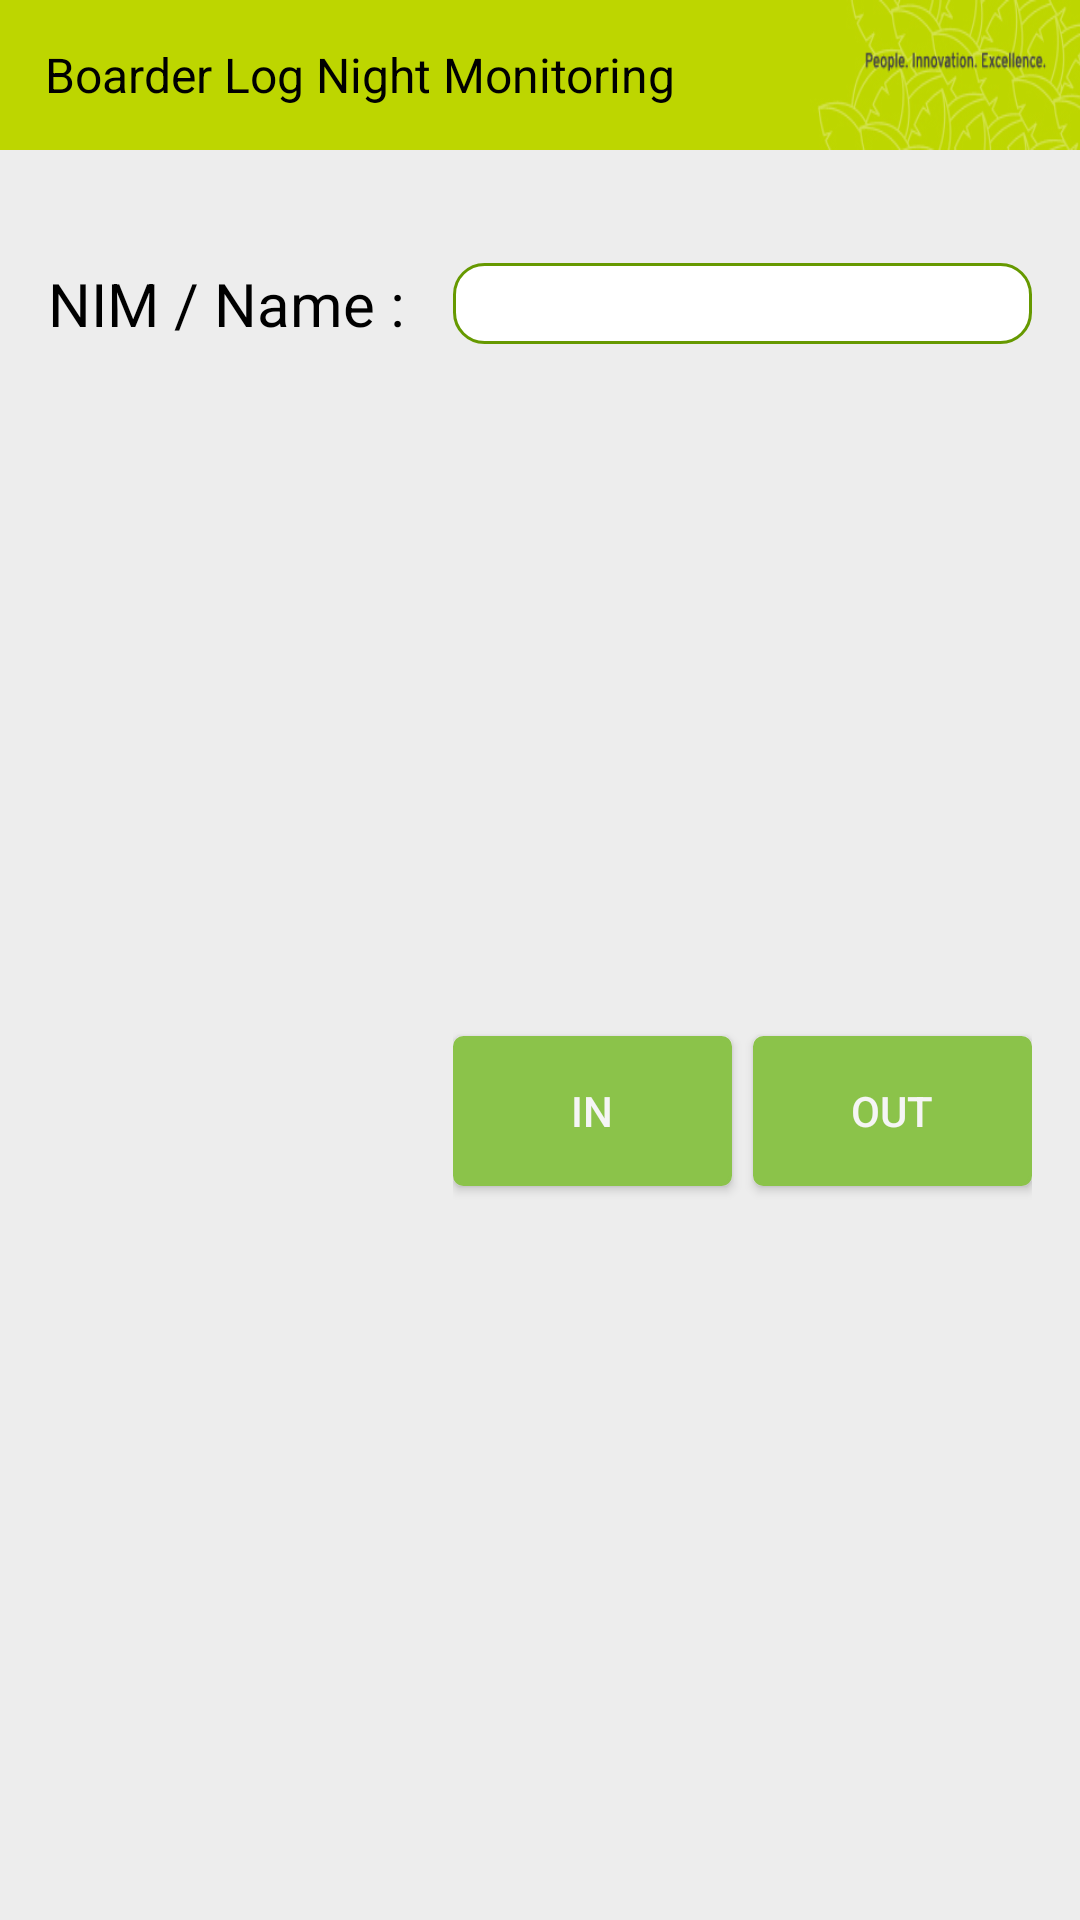

Android layout source for this screen:
<!-- AndroidManifest.xml: application theme AppTheme -->
<!-- res/layout/activity_taping.xml -->
<?xml version="1.0" encoding="utf-8"?>
<LinearLayout xmlns:android="http://schemas.android.com/apk/res/android"
    xmlns:app="http://schemas.android.com/apk/res-auto"
    xmlns:tools="http://schemas.android.com/tools"
    android:layout_width="match_parent"
    android:layout_height="match_parent"
    android:orientation="vertical"
    android:background="@color/bgPrimary"
    tools:context="id.ac.binus.boarderlognightmonitoring.TapingActivity"
    android:weightSum="1">

    <RelativeLayout
        android:id="@+id/header"
        android:layout_width="match_parent"
        android:layout_height="50dp"
        android:background="@drawable/header"
        app:layout_constraintLeft_toLeftOf="parent"
        app:layout_constraintRight_toRightOf="parent"
        tools:layout_editor_absoluteY="0dp">

        <TextView
            android:id="@+id/blnm"
            android:layout_width="wrap_content"
            android:layout_height="wrap_content"
            android:text="@string/txt_tittle"
            android:textColor="@android:color/black"
            android:textSize="16sp"
            android:layout_marginLeft="15dp"
            android:layout_marginStart="15dp"
            android:layout_centerVertical="true"
            android:layout_alignParentLeft="true"
            android:layout_alignParentStart="true" />
    </RelativeLayout>
    <LinearLayout
        android:layout_width="match_parent"
        android:layout_height="wrap_content"
        android:paddingLeft="@dimen/defaultMargin"
        android:background="@color/bgPrimary">
        <TextView
            android:id="@+id/lblTime"
            android:textColor="@android:color/holo_red_dark"
            android:textSize="16sp"
            android:layout_width="match_parent"
            android:layout_height="wrap_content" />
    </LinearLayout>
    <LinearLayout
        android:padding="@dimen/defaultMargin"
        android:id="@+id/content"
        android:background="@color/bgPrimary"
        android:layout_width="match_parent"
        android:layout_height="match_parent"
        android:orientation="horizontal">
        <LinearLayout
            android:layout_width="wrap_content"
            android:layout_height="match_parent"
            android:orientation="vertical">

            <TextView
                android:id="@+id/lblNIM"
                android:layout_width="wrap_content"
                android:layout_height="wrap_content"
                android:text="@string/lbl_nim"
                android:textColor="@android:color/black"
                android:textSize="@dimen/normal_text_size" />
            <RelativeLayout
                android:layout_width="match_parent"
                android:layout_height="match_parent">
                <ImageView
                    android:id="@+id/tapingPhoto"
                    android:layout_width="wrap_content"
                    android:layout_height="wrap_content"
                    android:scaleType="centerCrop"
                    android:src="@drawable/photo"
                    app:layout_constraintTop_toTopOf="parent"
                    android:layout_marginTop="40dp"
                    app:layout_constraintVertical_bias="0.0" />
            </RelativeLayout>

        </LinearLayout>
        <LinearLayout
            android:paddingLeft="@dimen/defaultMargin"
            android:layout_weight="3"
            android:layout_width="0dp"
            android:orientation="vertical"
            android:layout_height="match_parent">

            <RelativeLayout
                android:layout_width="match_parent"
                android:layout_height="wrap_content">
                <EditText
                    android:id="@+id/txtNIM"
                    android:textSize="@dimen/normal_text_size"
                    android:background="@drawable/edittext"
                    android:textColor="@android:color/black"
                    android:layout_width="match_parent"
                    android:layout_height="wrap_content"
                    android:ems="10"
                    android:maxLines="10"
                    android:scrollbars="none"
                    android:inputType="number"
                    android:imeOptions="actionDone"/>
                <Button
                    android:id="@+id/btnClear"
                    android:layout_width="14pt"
                    android:layout_height="14pt"
                    android:layout_centerVertical="true"
                    android:layout_alignRight="@+id/txtNIM"
                    android:background="@drawable/reset" />
            </RelativeLayout>
            <RelativeLayout
                android:layout_width="match_parent"
                android:layout_height="match_parent">
                <Button
                    android:id="@+id/btnOut"
                    android:textColor="@color/btnSubmit"
                    android:layout_centerVertical="true"
                    android:layout_width="@dimen/btn_width_normal"
                    android:layout_height="@dimen/btn_height_normal"
                    android:layout_marginLeft="100dp"
                    android:background="@drawable/btn_background"
                    android:text="@string/btn_out" />

                <Button
                    android:id="@+id/btnIn"
                    android:textColor="@color/btnSubmit"
                    android:layout_centerVertical="true"
                    android:layout_width="@dimen/btn_width_normal"
                    android:layout_height="@dimen/btn_height_normal"
                    android:layout_alignParentRight="true"
                    android:layout_marginRight="100dp"
                    android:background="@drawable/btn_background"
                    android:text="@string/btn_in" />

                <Button
                    android:id="@+id/btnHome"
                    android:layout_width="wrap_content"
                    android:layout_height="wrap_content"
                    android:background="@drawable/home"
                    android:layout_alignParentRight="true"
                    android:layout_marginTop="@dimen/binusian_margin"
                    android:layout_alignParentBottom="true" />
            </RelativeLayout>
        </LinearLayout>
    </LinearLayout>


</LinearLayout>
<!-- resources referenced by this layout -->
<resources>
  <color name="bgPrimary">#ededed</color>
  <color name="btnSubmit">#F5F5F5</color>
  <dimen name="binusian_margin">12dp</dimen>
  <dimen name="btn_height_normal">50dp</dimen>
  <dimen name="btn_width_normal">100dp</dimen>
  <dimen name="defaultMargin">16dp</dimen>
  <dimen name="normal_text_size">20sp</dimen>
  <!-- drawable btn_background (drawable) -->
  <?xml version="1.0" encoding="utf-8"?>
  <selector xmlns:android="http://schemas.android.com/apk/res/android" >
      <item android:state_pressed="true" >
          <shape android:shape="rectangle"  >
              <corners android:radius="3dip" />
              <stroke android:width="1dip" android:color="#5e7974" />
              <gradient android:angle="-90" android:startColor="#345953" android:endColor="#689a92"  />
          </shape>
      </item>
      <item android:state_focused="true">
          <shape android:shape="rectangle"  >
              <corners android:radius="3dip" />
              <stroke android:width="1dip" android:color="#8BC34A" />
              <solid android:color="#4cce4c"/>
          </shape>
      </item>
      <item >
          <shape android:shape="rectangle"  >
              <corners android:radius="3dip" />
              <stroke android:width="1dip" android:color="#8BC34A" />
              <gradient android:angle="-90" android:startColor="#8BC34A" android:endColor="#8BC34A" />
          </shape>
      </item>
  </selector>
  <!-- drawable edittext (drawable) -->
  <?xml version="1.0" encoding="utf-8"?>
  <shape xmlns:android="http://schemas.android.com/apk/res/android"
      android:shape="rectangle"
      android:thickness="0dp" >
  
      <stroke
          android:width="1dp"
          android:color="@android:color/holo_green_dark" />
      <solid android:color="@android:color/white"/>
  
      <corners android:radius="10dp" />
  </shape>
  <!-- drawable header: png bitmap (drawable, 30326 bytes) -->
  <string name="btn_in">IN</string>
  <string name="btn_out">OUT</string>
  <string name="lbl_nim">NIM / Name : </string>
  <string name="txt_tittle">Boarder Log Night Monitoring</string>
  <style name="AppTheme" parent="Theme.AppCompat.NoActionBar">
          
          <item name="colorPrimary">@color/colorPrimary</item>
          <item name="colorPrimaryDark">@color/colorPrimaryDark</item>
          <item name="colorAccent">@color/colorAccent</item>
      </style>
  <color name="colorPrimary">#3F51B5</color>
  <color name="colorPrimaryDark">#303F9F</color>
  <color name="colorAccent">#FF4081</color>
</resources>
